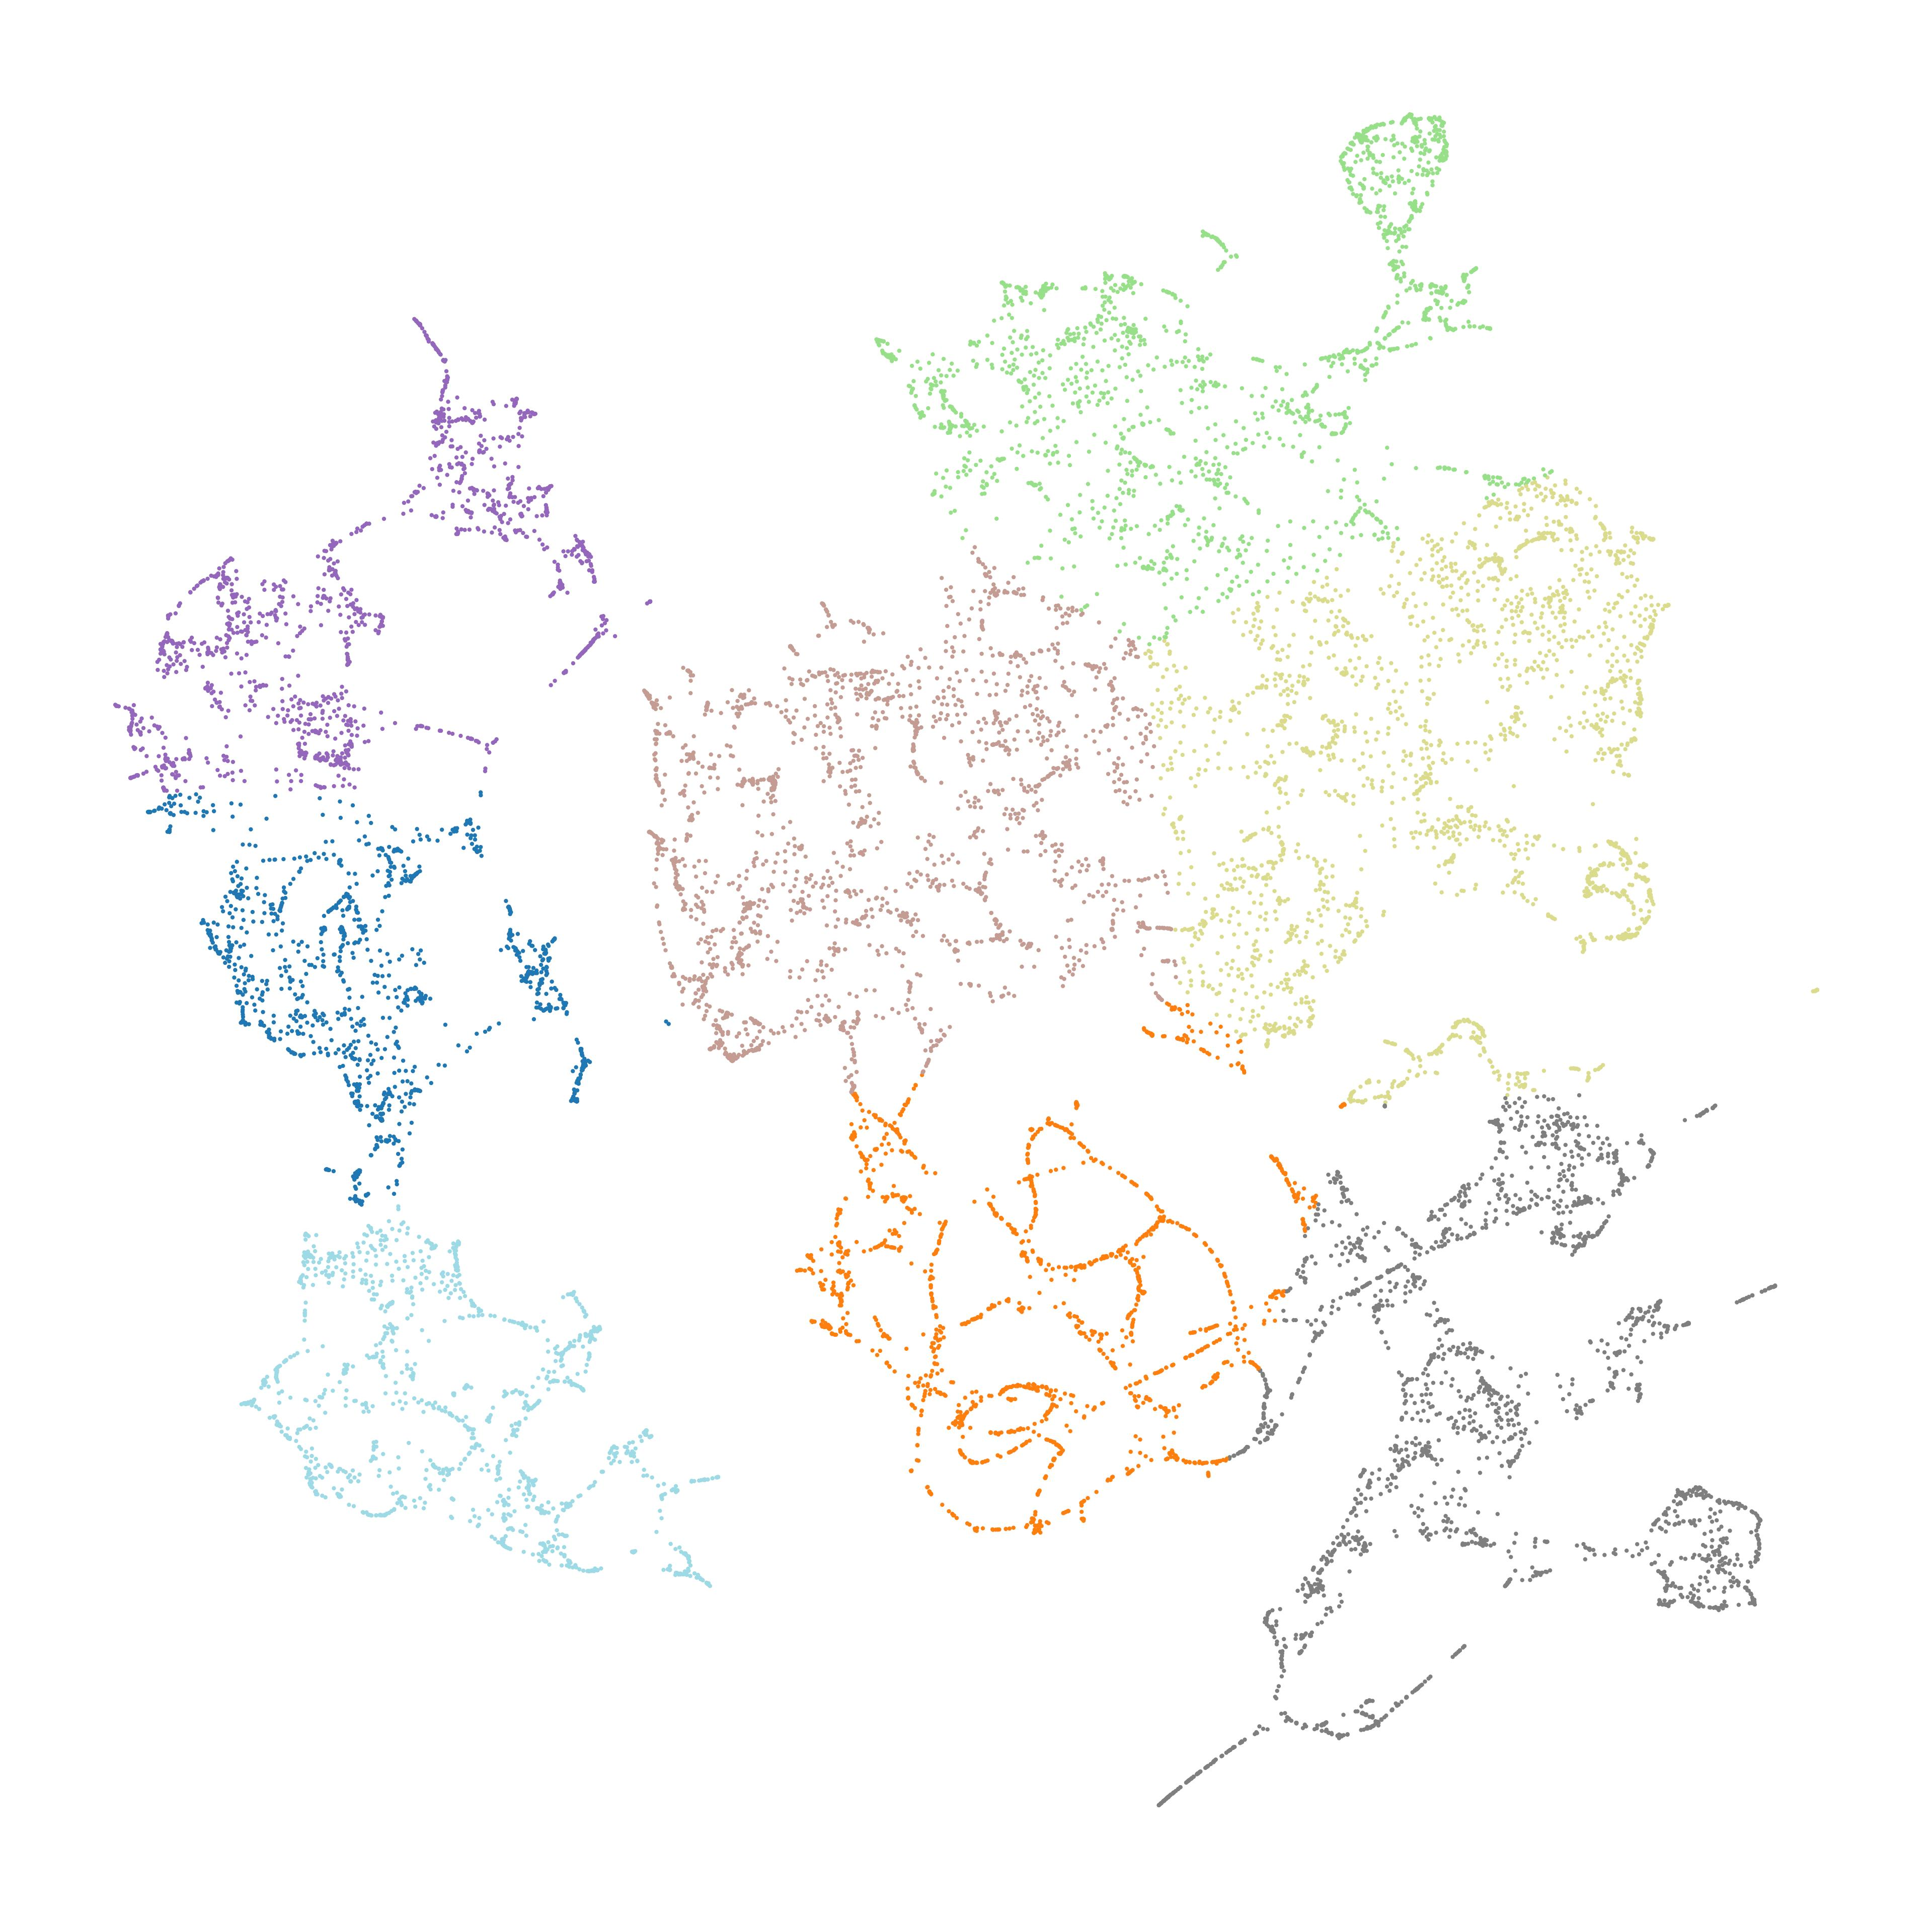

The file beside this chart, header and first rows:
node_id, cluster, color_hex
14048292, 0, #1f77b4
14048301, 0, #1f77b4
14048319, 0, #1f77b4
14048320, 0, #1f77b4
14048325, 3, #9467bd
14048326, 3, #9467bd
14048327, 3, #9467bd
14048381, 3, #9467bd
14053779, 3, #9467bd
14053787, 3, #9467bd
14053790, 3, #9467bd
14053808, 3, #9467bd
14053816, 3, #9467bd
14053823, 3, #9467bd
14053835, 3, #9467bd
14053848, 3, #9467bd
14053849, 3, #9467bd
14053858, 3, #9467bd
14053892, 3, #9467bd
14053924, 3, #9467bd
14053925, 3, #9467bd
14053935, 3, #9467bd
14053964, 3, #9467bd
14053968, 3, #9467bd
14053996, 0, #1f77b4
14053999, 0, #1f77b4
14054009, 0, #1f77b4
14054089, 4, #c49c94
14054090, 4, #c49c94
14868177, 0, #1f77b4
14868178, 0, #1f77b4
14868287, 0, #1f77b4
14868456, 0, #1f77b4
14868463, 3, #9467bd
14868469, 3, #9467bd
14868478, 3, #9467bd
14868479, 3, #9467bd
14868484, 3, #9467bd
14868485, 3, #9467bd
14868503, 3, #9467bd
14983815, 0, #1f77b4
14983820, 0, #1f77b4
14983826, 0, #1f77b4
14983827, 0, #1f77b4
14983831, 0, #1f77b4
14983846, 0, #1f77b4
14983851, 0, #1f77b4
14983855, 0, #1f77b4
14984336, 0, #1f77b4
14984370, 1, #ff7f0e
14984377, 5, #7f7f7f
14985071, 3, #9467bd
14985073, 3, #9467bd
14985084, 3, #9467bd
14985087, 3, #9467bd
14985092, 3, #9467bd
14985142, 3, #9467bd
14986706, 3, #9467bd
14986717, 3, #9467bd
15069222, 7, #9edae5
... 14,463 more rows
